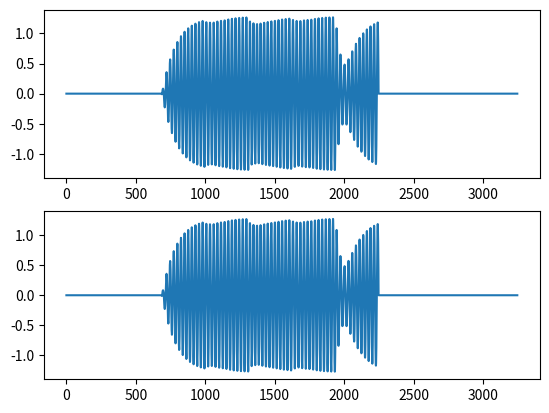

This figure's Python source:
import numpy as np
from scipy import signal
from scipy.signal import freqs, butter, lfilter
from scipy.signal import find_peaks
import matplotlib.pyplot as plt


def butter_lowpass(cutOff, fs, order=5):
    nyq = 0.5 * fs

    normalCutoff = cutOff / nyq
    b, a = butter(order, normalCutoff, btype='low', analog=False)
    return b, a


def butter_lowpass_filter(data, cutOff, fs, order=4):
    b, a = butter_lowpass(cutOff, fs, order=order)
    y = lfilter(b, a, data)
    return y


def butter_bandpass(lowcut, highcut, fs, order=5):
    nyq = 0.5 * fs
    low = lowcut / nyq
    high = highcut / nyq
    b, a = butter(order, [low, high], btype='band')
    return b, a


def butter_bandpass_filter(data, lowcut, highcut, fs, order=5):
    b, a = butter_bandpass(lowcut, highcut, fs, order=order)
    y = lfilter(b, a, data)
    return y


def generatePulse(Phase, Tc, Ts, nPulse):
    t = np.arange(int(Tc/Ts * nPulse)) * Ts
    s = np.sin(2*np.pi/Tc*t + np.pi/180*Phase)
    Pulse = (s > 0) * 2 - 1

    return Pulse


def DQPSKmodulation(code, codeSize, Tc, Ts, nPulse):

    if codeSize % 2 == 1:
        ModCode = code << 1

    SymbolLen = Tc * nPulse
    SymbolSize = int(np.ceil(codeSize/2) + 1)

    t = np.arange(int(Tc/Ts * nPulse)) * Ts
    ModulatedPulse = np.sin(2*np.pi/Tc*t)
    Phase = 0

    for index in np.flip(range(SymbolSize - 1)):
        if ModCode & (2**(index + SymbolSize - 1)):
            if ModCode & (2**index):
                Phase = Phase + 45
            else:
                Phase = Phase + 315

        else:
            if (codeSize % 2 == 1) and (index >= SymbolSize - 2):
                Phase = Phase + 180
            elif ModCode & (2**index):
                Phase = Phase + 135
            else:
                Phase = Phase + 225

        Phase = Phase % 360

        Delay = SymbolLen * index
        Pulse = np.sin(2*np.pi/Tc*(t-Delay) + np.pi/180*Phase)
        ModulatedPulse = np.append(ModulatedPulse, Pulse)

    ModulatedPulse = (ModulatedPulse > 0) * 2 - 1

    return ModulatedPulse


def generateCodeStream(code, SamplePerBit):
    InphaseBitSequence = np.array([])
    QuadBitSequence = np.array([])

    if code.size % 2 == 1:  # add NULL bit if ODD LENGTH
        code = np.append(code, 0)

    code = np.reshape(code, (2, int(code.size / 2)))
    SymbolLen = int(SamplePerBit * code.size / 2)

    for SampleNum in range(SymbolLen):
        Index = int(SampleNum/SamplePerBit)
        InphaseBitSequence = np.insert(InphaseBitSequence, SampleNum, code[0, Index])
        QuadBitSequence = np.insert(QuadBitSequence, SampleNum, code[1, Index])

    BitSequence = np.array([InphaseBitSequence, QuadBitSequence])
    # bit_seq_I = np.append(BitSequence, code[int(sample / n_sample_bit)])
    # bit_seq_Q = np.append(bit_seq_Q, code[int(np.ceil(code.size/2) + sample / n_sample_bit)])
    return BitSequence


if __name__ == "__main__":

    # Parameter and code set-up
    fc = 48 * pow(10, 3)
    fs = 1.25 * pow(10, 6)
    Ts = 1/fs
    Tc = 1/fc

    fcut =  3*pow(10,3)
    BW = 4000

    # Generate TX / RX signal 
    # Amplitude = 12
    # EbN0dB = np.arange(-10,51,1)
    # SNR = pow(10,EbN0dB/10)
    # N0 = np.sqrt(2) * pow(Amplitude,2) / SNR
    # AttenuationCoef = -1.46017

    # CodeHex = 0x766B8C7F
    # CodeSize = 31

    CodeHex = 0x72
    CodeSize = 7

    nPulsePerBit = 12
    nPulseSample = fs / fc
    nSymbolSample = nPulseSample * nPulsePerBit
    nCodeSample = nSymbolSample * CodeSize

    # Transmission
    TxPulse = DQPSKmodulation(CodeHex, CodeSize, Tc, Ts, nPulsePerBit)
    TxPulse = butter_bandpass_filter(TxPulse, fc - BW/2, fc + BW/2, fs, 1)

    # Receiving
    AddDelay = np.append(np.zeros(1000), TxPulse)
    AddDelay = np.append(AddDelay, np.zeros(1000))
    RcvSig = AddDelay
    SymbolDelay = int(nSymbolSample)

    # Demodulation
    MulI = RcvSig[SymbolDelay:] * RcvSig[:-SymbolDelay]
    MulQ = signal.hilbert(RcvSig[SymbolDelay:]) * RcvSig[:-SymbolDelay]

    DemodI = butter_lowpass_filter(MulI, fcut, fs, 4)
    DemodQ = butter_lowpass_filter(MulQ, fcut, fs, 4)

    # Plotting
    plt.subplot(211)
    plt.plot(RcvSig[SymbolDelay:])
    plt.subplot(212)
    plt.plot(signal.hilbert(RcvSig[SymbolDelay:]))
    plt.show()
